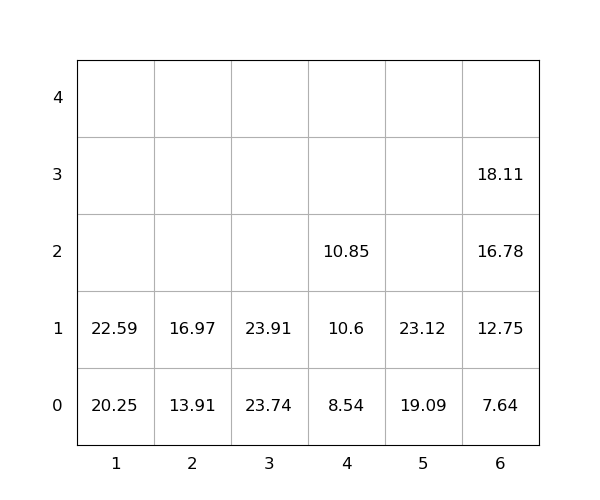

The file beside this chart, header and first rows:
idx, loc_x, loc_y, loc_z, weight, group, score, seq, reloc, size(ft)
1, 4, 0, 0, 8.54, 0, 8.54, 0, 0, 20
2, 1, 0, 0, 20.25, 0, 20.25, 0, 0, 20
3, 3, 0, 0, 23.74, 0, 23.74, 0, 0, 20
4, 6, 0, 0, 7.64, 0, 7.64, 1, 0, 20
5, 5, 0, 0, 19.09, 0, 19.09, 2, 0, 20
6, 6, 0, 1, 12.75, 0, 12.75, 3, 0, 20
7, 6, 0, 2, 16.78, 0, 16.78, 4, 0, 20
8, 6, 0, 3, 18.11, 0, 18.11, 5, 0, 20
9, 5, 0, 1, 23.12, 0, 23.12, 6, 0, 20
10, 2, 0, 0, 13.91, 0, 13.91, 7, 0, 20
11, 3, 0, 1, 23.91, 0, 23.91, 8, 0, 20
12, 4, 0, 1, 10.6, 0, 10.6, 9, 0, 20
13, 2, 0, 1, 16.97, 0, 16.97, 10, 0, 20
14, 4, 0, 2, 10.85, 0, 10.85, 11, 0, 20
15, 1, 0, 1, 22.59, 0, 22.59, 12, 0, 20
